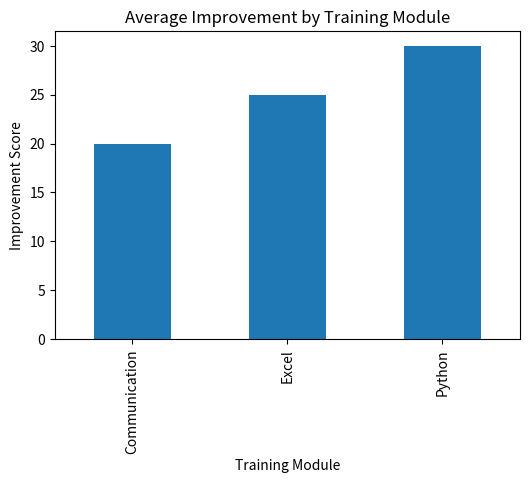

Write the Python code that produced this figure.
import pandas as pd
import matplotlib.pyplot as plt


data = {
    'Employee_ID': [101,102,103,104,105],
    'Department': ['HR','IT','IT','Finance','HR'],
    'Training_Module':    
    ['Excel','Python','Python','Excel','Communication'],
    'Pre_Score': [45, 50, 30, 55, 40],
    'Post_Score': [70, 85, 55, 80, 60],
}

df = pd.DataFrame(data)
df

df['Improvement'] = df['Post_Score'] - df['Pre_Score']
df

avg_pre = df['Pre_Score'].mean()
avg_post = df['Post_Score'].mean()
avg_improvement = df['Improvement'].mean()

print("Average Pre-Training Score :", avg_pre)
print("Average Post-Training Score:", avg_post)
print("Average Improvement        :", avg_improvement)

# Rule: if Post Score < 60 → skill gap exists
df['Skill_Gap'] = df['Post_Score'] < 60
df

module_improvement = df.groupby('Training_Module')['Improvement'].mean()

plt.figure(figsize=(6,4))
module_improvement.plot(kind='bar')
plt.title("Average Improvement by Training Module")
plt.xlabel("Training Module")
plt.ylabel("Improvement Score")
plt.show()